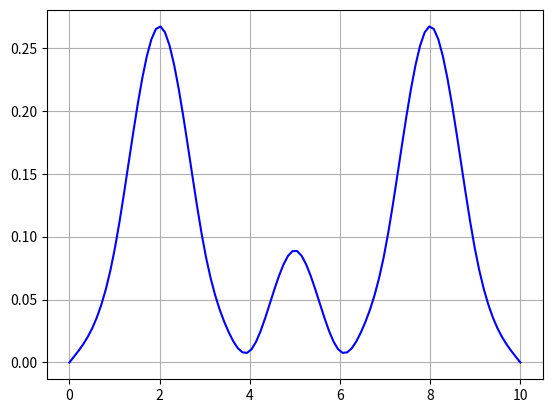

Source code (Python):
import matplotlib.pyplot as plt
import numpy as np
from scipy.interpolate import interp1d

xs = np.array([0, 0.5, 1, 2, 3, 3.5, 4,   5, 6,   6.5, 7, 8, 9, 9.5, 10])
ys = np.array([0, 0.3, 1, 3, 1, 0.3, 0.1, 1, 0.1, 0.3, 1, 3, 1, 0.3, 0])

f = interp1d(xs, ys, kind="cubic")
xis = np.linspace(0, xs[-1], 100)
yis = f(xis)

yis = yis / (sum(yis) * 10/100)

plt.plot(xis, yis, "b")
plt.grid(True)
plt.savefig("e2.png")
